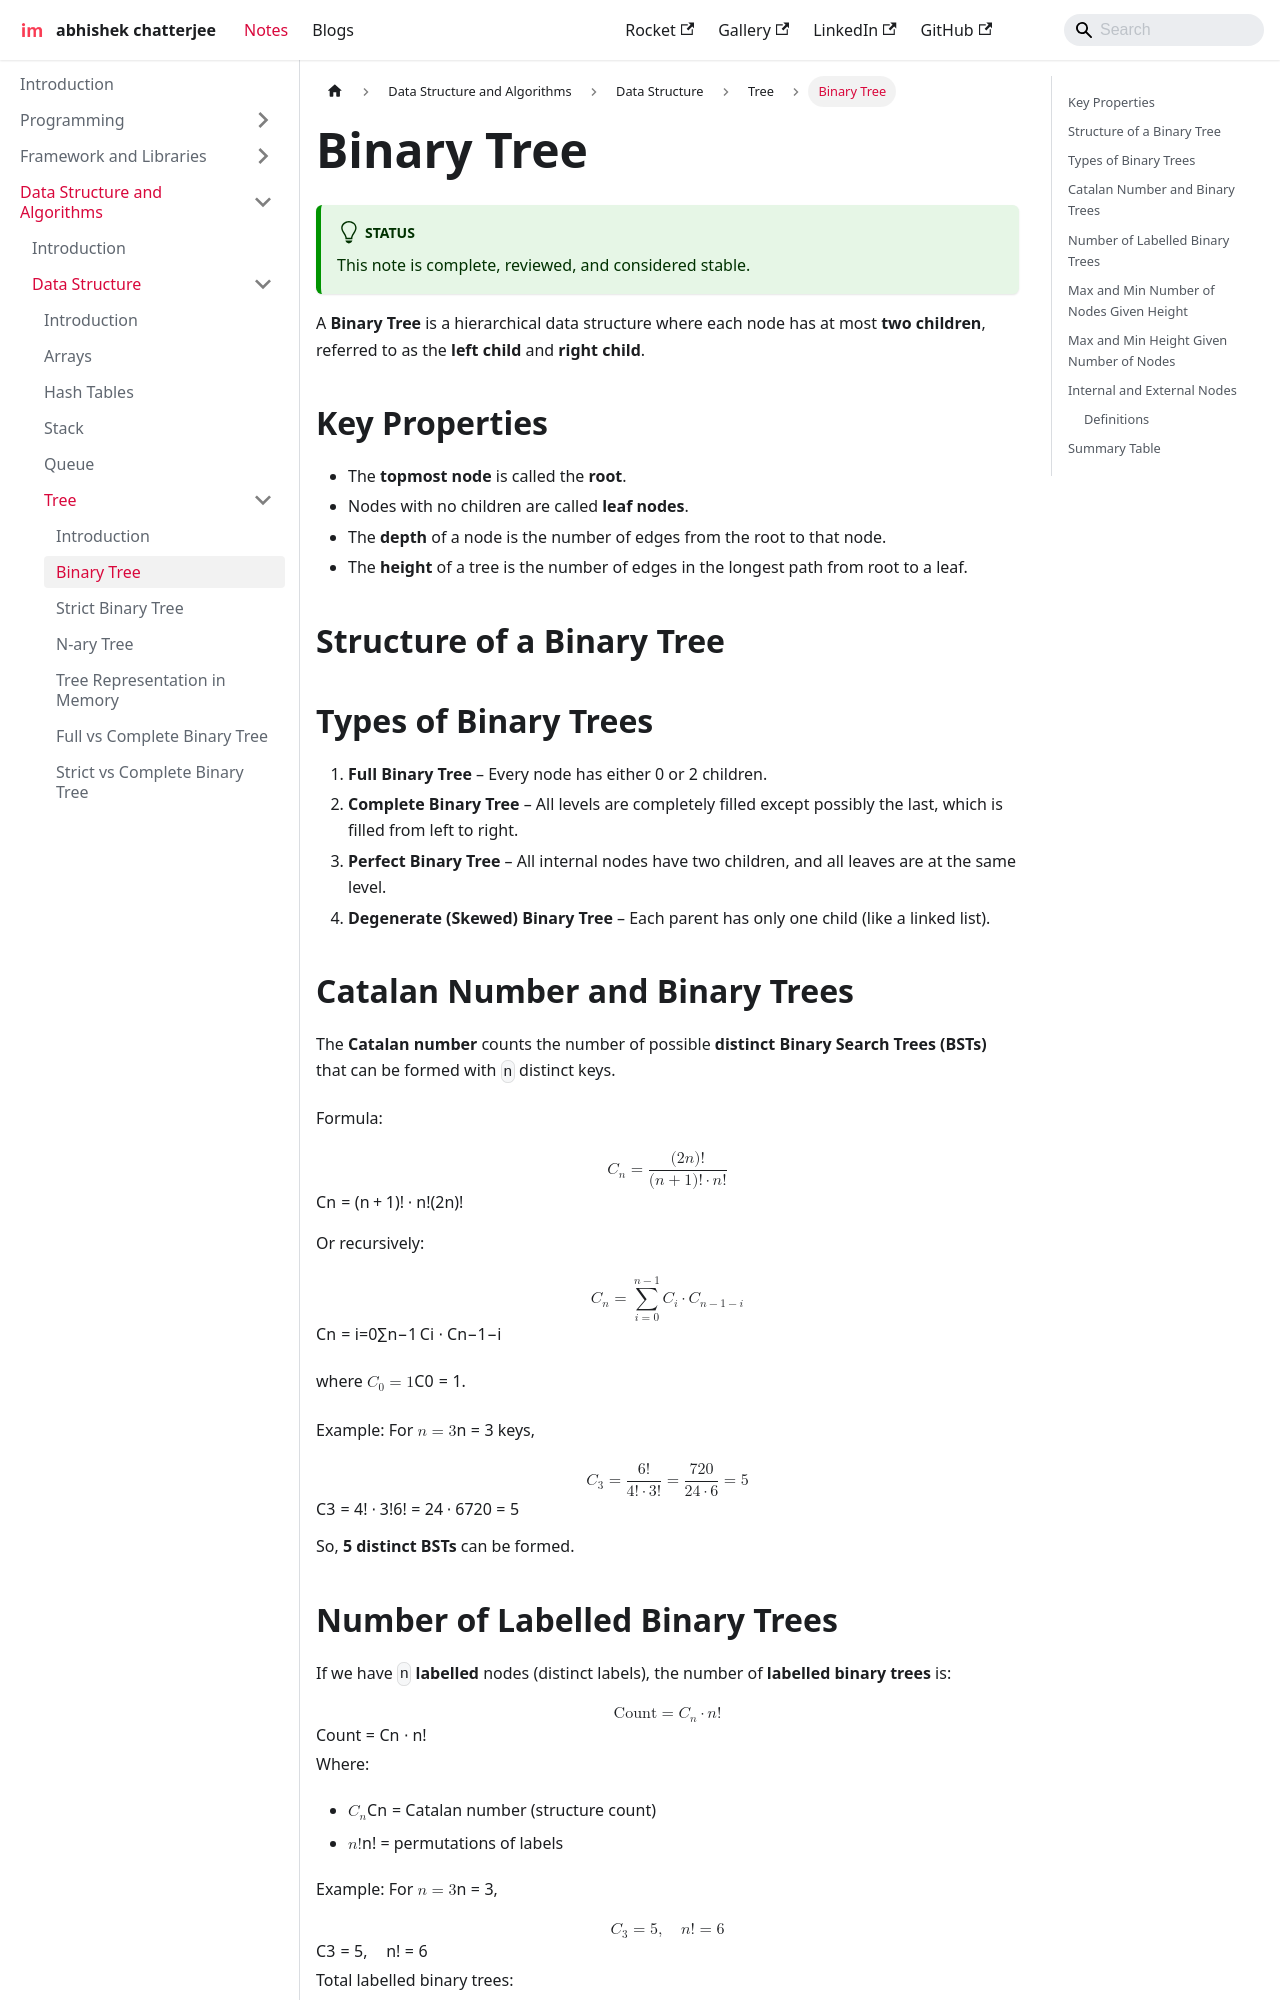

repository: imdeepmind/imdeepmind.github.io · page: docs/data-structure-and-algorithms/data-structures/tree/binary-tree/index.html · generator: docusaurus

---
sidebar_position: 2
---

# Binary Tree

:::tip[Status]

This note is complete, reviewed, and considered stable.

:::

A **Binary Tree** is a hierarchical data structure where each node has at most **two children**, referred to as the **left child** and **right child**.

## Key Properties

- The **topmost node** is called the **root**.
- Nodes with no children are called **leaf nodes**.
- The **depth** of a node is the number of edges from the root to that node.
- The **height** of a tree is the number of edges in the longest path from root to a leaf.

## Structure of a Binary Tree

<div style={{textAlign: 'center'}}>

```mermaid
graph TD
    A((Root))
    A --> B((Left Child))
    A --> C((Right Child))
    B --> D((Left Subtree))
    B --> E((Right Subtree))
    C --> F((Left Subtree))
    C --> G((Right Subtree))
```

</div>

## Types of Binary Trees

1. **Full Binary Tree** – Every node has either 0 or 2 children.
2. **Complete Binary Tree** – All levels are completely filled except possibly the last, which is filled from left to right.
3. **Perfect Binary Tree** – All internal nodes have two children, and all leaves are at the same level.
4. **Degenerate (Skewed) Binary Tree** – Each parent has only one child (like a linked list).
